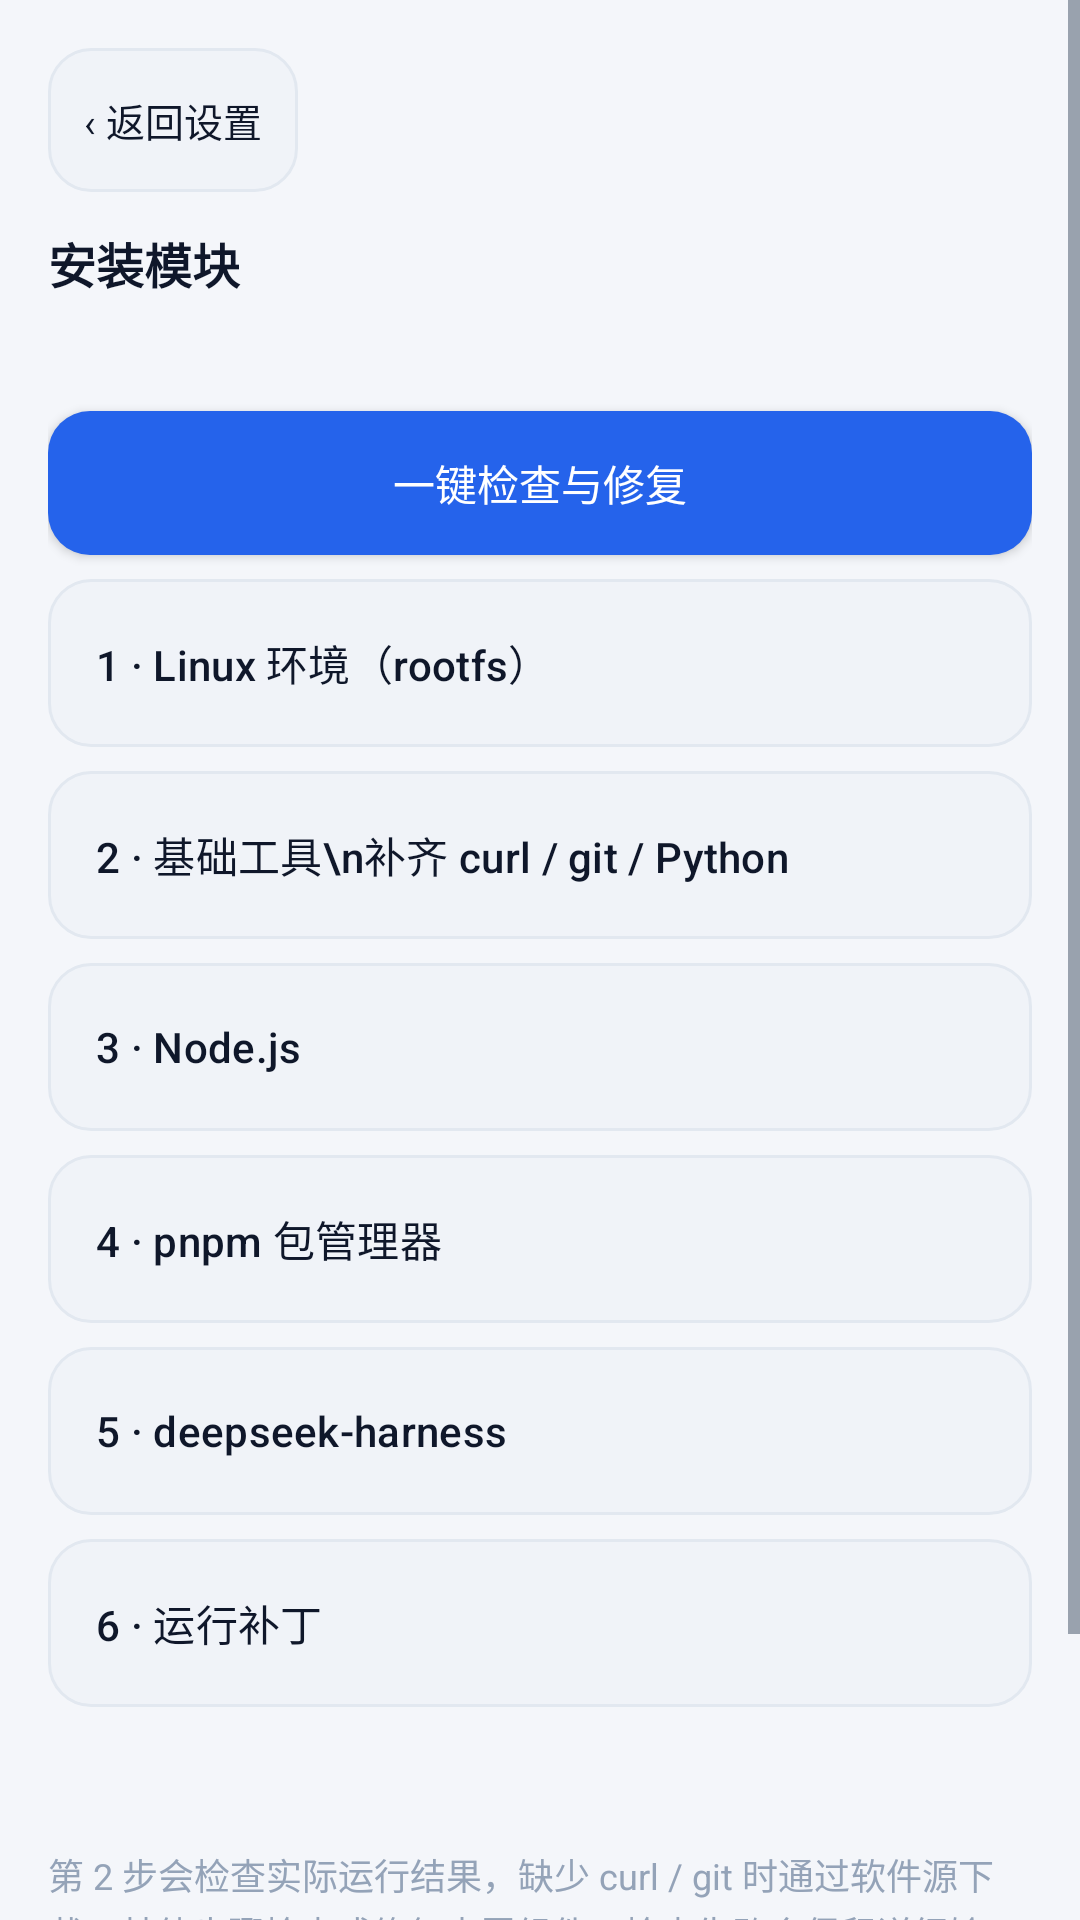

Reconstruct the res/layout file that produces this screen, plus the resources it refers to.
<!-- AndroidManifest.xml: application theme Theme.DeepseekHarness -->
<!-- res/layout/fragment_install.xml -->
<?xml version="1.0" encoding="utf-8"?>
<ScrollView xmlns:android="http://schemas.android.com/apk/res/android"
    android:layout_width="match_parent" android:layout_height="match_parent"
    android:fillViewport="true" android:background="@color/surface">
    <LinearLayout android:layout_width="match_parent" android:layout_height="wrap_content"
        android:orientation="vertical" android:padding="@dimen/page_pad">
        <TextView android:id="@+id/sub_back" style="@style/PluginAction"
            android:layout_width="wrap_content" android:layout_height="wrap_content" android:text="‹ 返回设置" />
        <TextView style="@style/DshaText.Title" android:layout_width="match_parent"
            android:layout_height="wrap_content" android:layout_marginTop="@dimen/gap_control"
            android:text="安装模块" />
        <TextView android:id="@+id/install_status" style="@style/DshaText.Label"
            android:layout_width="match_parent" android:layout_height="wrap_content"
            android:layout_marginTop="@dimen/gap_tight" />
        <Button android:id="@+id/install_btn" android:layout_width="match_parent"
            android:layout_height="wrap_content" android:minHeight="48dp"
            android:layout_marginTop="@dimen/gap_control" android:background="@drawable/bg_btn_primary"
            android:textColor="@color/accent_on" android:text="一键检查与修复" />
        <ProgressBar android:id="@+id/install_progressbar" style="?android:attr/progressBarStyleHorizontal"
            android:layout_width="match_parent" android:layout_height="@dimen/progress_bold"
            android:layout_marginTop="@dimen/gap_control" android:indeterminateTint="@color/primary"
            android:visibility="gone" />
        <TextView android:id="@+id/install_progress" style="@style/DshaText.Label"
            android:layout_width="match_parent" android:layout_height="wrap_content"
            android:layout_marginTop="@dimen/gap_tight" android:visibility="gone" />
        <Button android:id="@+id/install_step1" style="@style/InstallStep"
            android:layout_width="match_parent" android:layout_height="wrap_content"
            android:layout_marginTop="@dimen/gap_tight" android:text="1 · Linux 环境（rootfs）" />
        <Button android:id="@+id/install_step2" style="@style/InstallStep"
            android:layout_width="match_parent" android:layout_height="wrap_content"
            android:layout_marginTop="@dimen/gap_tight" android:text="2 · 基础工具\n补齐 curl / git / Python" />
        <Button android:id="@+id/install_step3" style="@style/InstallStep"
            android:layout_width="match_parent" android:layout_height="wrap_content"
            android:layout_marginTop="@dimen/gap_tight" android:text="3 · Node.js" />
        <Button android:id="@+id/install_step4" style="@style/InstallStep"
            android:layout_width="match_parent" android:layout_height="wrap_content"
            android:layout_marginTop="@dimen/gap_tight" android:text="4 · pnpm 包管理器" />
        <Button android:id="@+id/install_step5" style="@style/InstallStep"
            android:layout_width="match_parent" android:layout_height="wrap_content"
            android:layout_marginTop="@dimen/gap_tight" android:text="5 · deepseek-harness" />
        <Button android:id="@+id/install_step6" style="@style/InstallStep"
            android:layout_width="match_parent" android:layout_height="wrap_content"
            android:layout_marginTop="@dimen/gap_tight" android:text="6 · 运行补丁" />
        <TextView android:id="@+id/install_steps" style="@style/DshaText.Body"
            android:layout_width="match_parent" android:layout_height="wrap_content"
            android:layout_marginTop="@dimen/gap_block" android:textIsSelectable="true" />
        <TextView android:id="@+id/install_error" style="@style/DshaText.Label"
            android:layout_width="match_parent" android:layout_height="wrap_content"
            android:layout_marginTop="@dimen/gap_control" android:background="@drawable/bg_card"
            android:padding="@dimen/card_pad" android:textColor="@color/err"
            android:textIsSelectable="true" android:visibility="gone" />
        <Button android:id="@+id/install_copy" android:layout_width="wrap_content"
            android:layout_height="wrap_content" android:layout_marginTop="@dimen/gap_tight"
            android:background="@drawable/bg_btn" android:text="复制报错内容" android:visibility="gone" />
        <Button android:id="@+id/install_crash" android:layout_width="wrap_content"
            android:layout_height="wrap_content" android:text="查看崩溃日志" android:visibility="gone" />
        <TextView style="@style/DshaText.Caption" android:layout_width="match_parent"
            android:layout_height="wrap_content" android:layout_marginTop="@dimen/gap_block"
            android:text="第 2 步会检查实际运行结果，缺少 curl / git 时通过软件源下载。其他步骤检查或修复内置组件；检查失败会保留详细输出，可复制后反馈。" />
        <Button android:id="@+id/install_uninstall" android:layout_width="match_parent"
            android:layout_height="wrap_content" android:layout_marginTop="@dimen/gap_section"
            android:background="@drawable/bg_btn_danger"
            android:textColor="@color/btn_danger_text"
            android:textStyle="bold"
            android:text="清除环境" />
    </LinearLayout>
</ScrollView>
<!-- resources referenced by this layout -->
<resources>
  <color name="accent_on">#FFFFFF</color>
  <color name="btn_danger_text">#FFFFFF</color>
  <color name="err">#DC2626</color>
  <color name="primary">#2563EB</color>
  <color name="surface">#F4F6FA</color>
  <dimen name="card_pad">16dp</dimen>
  <dimen name="gap_block">14dp</dimen>
  <dimen name="gap_control">12dp</dimen>
  <dimen name="gap_section">16dp</dimen>
  <dimen name="gap_tight">8dp</dimen>
  <dimen name="page_pad">16dp</dimen>
  <dimen name="progress_bold">6dp</dimen>
  <!-- drawable bg_card (drawable) -->
  <?xml version="1.0" encoding="utf-8"?>
  <shape xmlns:android="http://schemas.android.com/apk/res/android" android:shape="rectangle">
      <solid android:color="@color/card" />
      <corners android:radius="20dp" />
      <stroke android:width="1dp" android:color="@color/line" />
  </shape>
  <style name="DshaText.Body" parent="">
          <item name="android:textSize">@dimen/text_body</item>
          <item name="android:textColor">@color/text</item>
          <item name="android:lineSpacingExtra">3dp</item>
      </style>
  <style name="DshaText.Caption" parent="">
          <item name="android:textSize">@dimen/text_caption</item>
          <item name="android:textColor">@color/text_muted</item>
          <item name="android:lineSpacingExtra">2dp</item>
      </style>
  <style name="DshaText.Label" parent="">
          <item name="android:textSize">@dimen/text_label</item>
          <item name="android:textColor">@color/text_secondary</item>
          <item name="android:lineSpacingExtra">2dp</item>
      </style>
  <style name="DshaText.Title" parent="">
          <item name="android:textSize">@dimen/text_title</item>
          <item name="android:textStyle">bold</item>
          <item name="android:textColor">@color/text</item>
      </style>
  <color name="ripple">#1A2563EB</color>
  <dimen name="radius_control">14dp</dimen>
  <color name="disabled">#E2E8F0</color>
  <color name="raised">#F0F3F8</color>
  <dimen name="stroke">1dp</dimen>
  <color name="line">#E2E8F0</color>
  <color name="btn_danger_bg">#EF4444</color>
  <color name="card">#FFFFFF</color>
  <dimen name="text_body">14sp</dimen>
  <color name="text">#0F172A</color>
  <dimen name="text_caption">12sp</dimen>
  <color name="text_muted">#94A3B8</color>
  <dimen name="text_label">13sp</dimen>
  <color name="text_secondary">#475569</color>
  <dimen name="text_title">16sp</dimen>
  <style name="Widget.DSHA.Button" parent="Widget.Material3.Button.TextButton">
          
          <item name="android:background">@drawable/bg_btn</item>
          <item name="backgroundTint">@null</item>
          <item name="android:textAllCaps">false</item>
          <item name="android:textColor">@color/text</item>
          <item name="android:insetTop">0dp</item>
          <item name="android:insetBottom">0dp</item>
          <item name="rippleColor">@color/ripple</item>
      </style>
  <color name="primary_dark">#1D4ED8</color>
  <dimen name="radius_card">20dp</dimen>
  <!-- drawable bg_dialog (drawable) -->
  <?xml version="1.0" encoding="utf-8"?>
  <inset xmlns:android="http://schemas.android.com/apk/res/android"
      android:insetLeft="20dp"
      android:insetTop="24dp"
      android:insetRight="20dp"
      android:insetBottom="24dp">
      <shape android:shape="rectangle">
          <solid android:color="@color/card" />
          <corners android:radius="@dimen/radius_card" />
          <stroke android:width="@dimen/stroke" android:color="@color/line" />
      </shape>
  </inset>
  <style name="Shape.DSHA.Dialog" parent="">
          <item name="cornerFamily">rounded</item>
          <item name="cornerSize">@dimen/radius_card</item>
      </style>
</resources>
